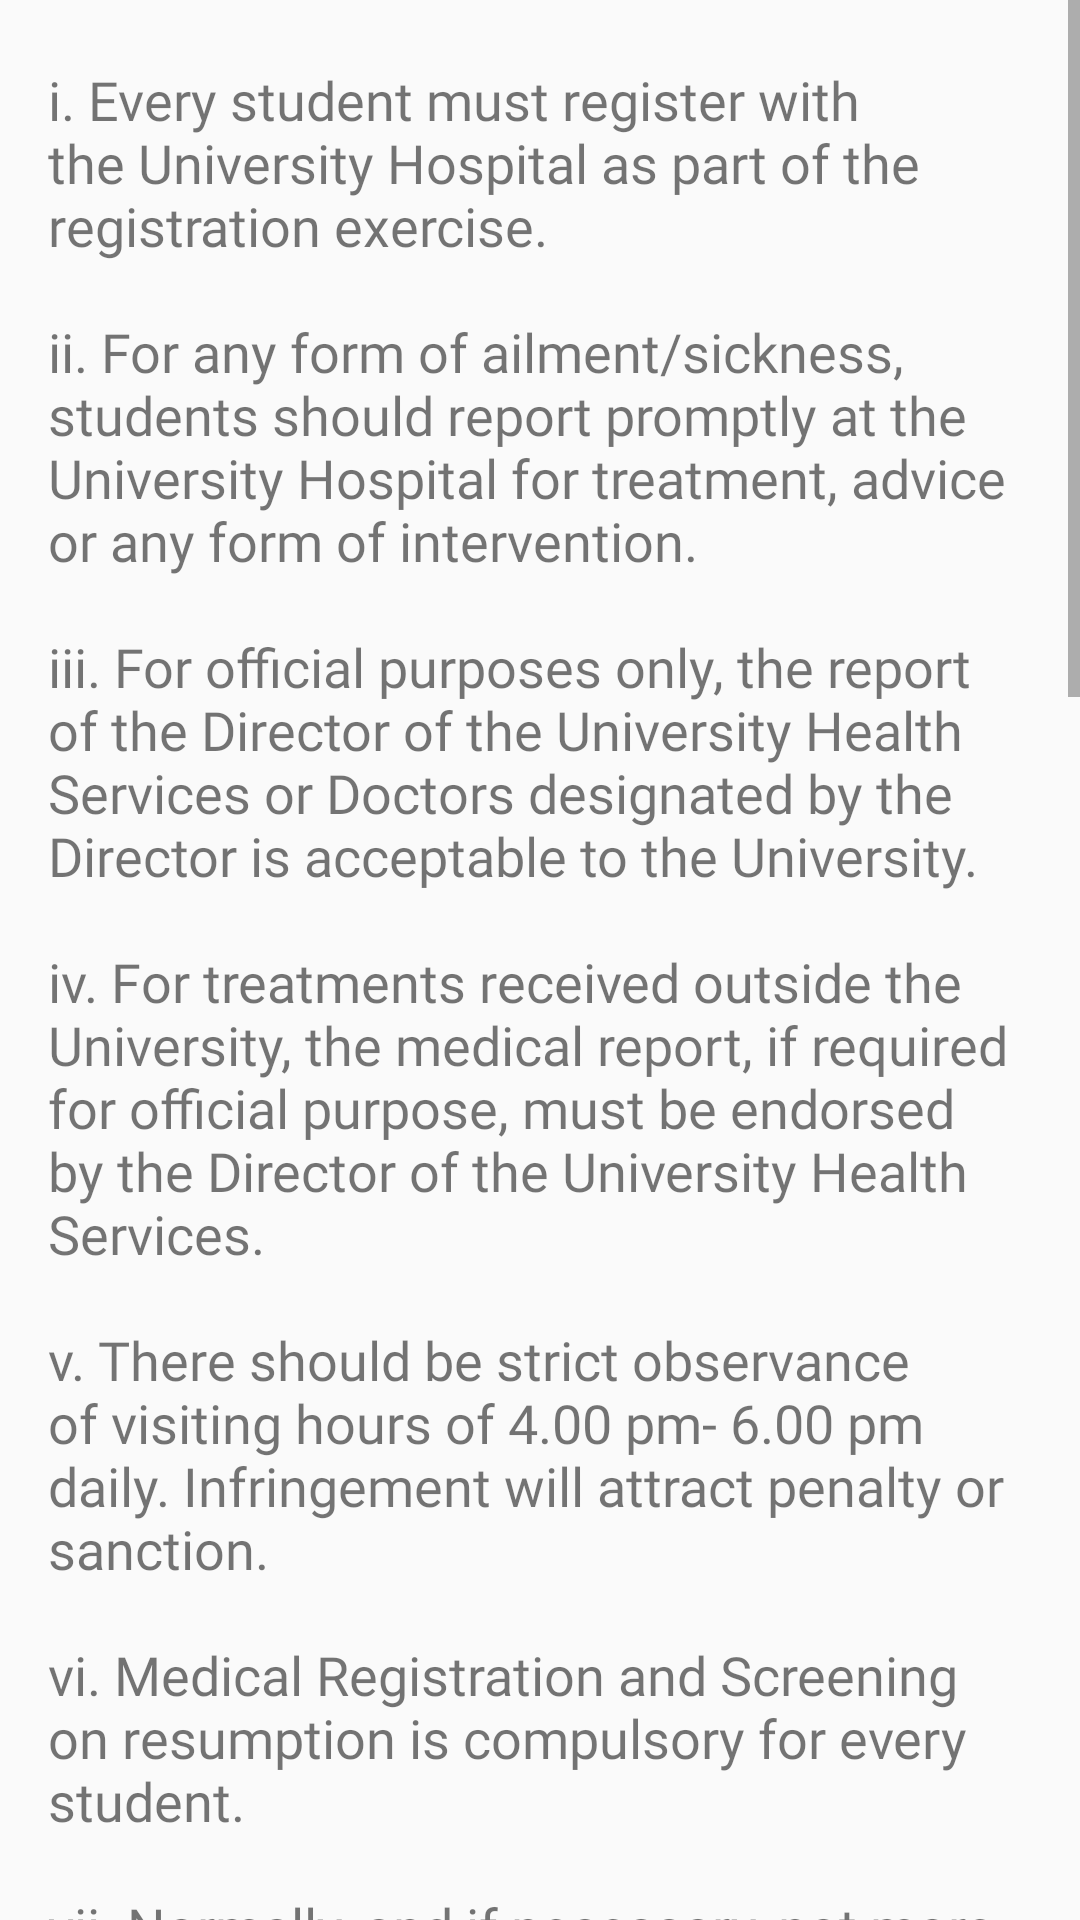

The Android layout XML behind this screen, and the referenced resources:
<!-- AndroidManifest.xml: application theme AppTheme -->
<!-- res/layout/health_services.xml -->
<?xml version="1.0" encoding="utf-8"?>
<ScrollView
    android:fitsSystemWindows="true"
    xmlns:android="http://schemas.android.com/apk/res/android"
    android:layout_width="match_parent"
    android:layout_height="wrap_content">

    <RelativeLayout
        android:layout_width="match_parent"
        android:layout_height="match_parent"
        android:padding="16dp">

        <TextView
            android:id="@+id/body1"
            android:layout_width="wrap_content"
            android:layout_height="wrap_content"
            android:text="@string/health"
            android:textSize="18sp"
            android:fontFamily="@font/poppins_semibold"
            android:layout_marginTop="5dp"
            android:textIsSelectable="true"
            />


    </RelativeLayout>
</ScrollView>
<!-- resources referenced by this layout -->
<resources>
  <string name="health">i. Every student must register with the University Hospital as part of the registration exercise.\n\nii. For any form of ailment/sickness, students should report promptly at the University Hospital for treatment, advice or any form of intervention.\n\niii. For official purposes only, the report of the Director of the University Health Services or Doctors designated by the Director is acceptable to the University.\n\niv. For treatments received outside the University, the medical report, if required for official purpose, must be endorsed by the Director of the University Health Services.\n\nv. There should be strict observance of visiting hours of 4.00 pm- 6.00 pm daily. Infringement will attract penalty or sanction.\n\nvi. Medical Registration and Screening on resumption is compulsory for every student.\n\nvii. Normally, and if necessary, not more than one person should accompany the sick to the sick.\n\nviii. A student who is ill or has any health challenge should report promptly and seek attention in the hospital. If in the hall of residence, must report to the hall officer or any staff member to facilitate medical help immediately.\n\nix.On no account should students take away any hospital document, INCLUDING CASE FILES, out of the hospital.\n\nx. Students should accord due respect to the hospital staff.\n\nxi. Health fees do not cover pregnancy test, abortion, delivery, drug rehabilitation, dentures, insurance of glasses and contact lenses, prosthesis or walking stick.\n\nxii.Hospital registration numbers MUST be presented on request at the hospital to access services, except in emergency.\n\nxiii. Routine medical services could be accessed free of charge in Bowen University Teaching Hospital (BUTH) by students studying there.\n\nxiv. The only institutions accepted for routine dope test and drug rehabilitation programme are the Bowen University Hospital, Bowen University Teaching Hospital or any other medical facility that the University may so approve from time to time.\n\nxv. As a Federal Government policy, all students in tertiary institutions in Nigeria must key to the Tertiary Institution Social Health Insurance Programme (TISHIP) of the National Health Insurance Scheme (NHIS). This applies to all bonafide students of Bowen University.\n\nxv. Clearance at the Hospital after completion studies is compulsory for every student.</string>
  <style name="AppTheme" parent="Theme.AppCompat.Light.DarkActionBar">
          
          <item name="colorPrimary">@color/colorPrimary</item>
          <item name="colorPrimaryDark">@color/colorPrimaryDark</item>
          <item name="colorAccent">@color/colorAccent</item>
      </style>
  <color name="colorPrimary">#377BF5</color>
  <color name="colorPrimaryDark">#FF2D63C5</color>
  <color name="colorAccent">#D81B60</color>
</resources>
